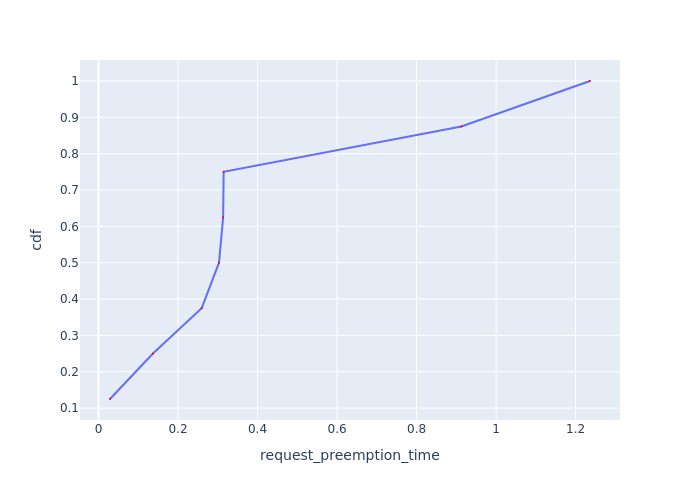

The file beside this chart, header and first rows:
Request Id, request_preemption_time, cdf
0_7, 0.02891, 0.125
0_5, 0.1369, 0.25
0_6, 0.2595, 0.375
0_4, 0.3031, 0.5
0_2, 0.3135, 0.625
0_3, 0.3148, 0.75
0_1, 0.9125, 0.875
0_0, 1.236, 1.0
